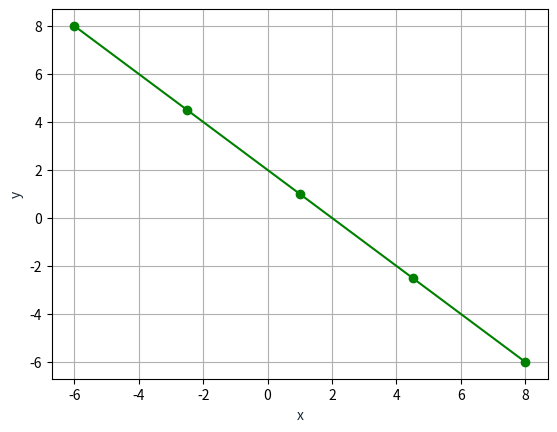

The matplotlib source for this figure:
import matplotlib.pyplot as plt
import numpy as  np
# X vector contain X1,X2
X=np.array([-6,8])
# Y vector contain Y1,Y2
Y=np.array([8,-6])
m=3
n=1
c= float(m/(m+n))
d= float(n/(m+n))
a_arr=c*np.array([-6,8])
b_arr=d*np.array([8,-6])
out_arr= np.add(a_arr, b_arr)
print(out_arr)
print(a_arr)
r=1
s=1
p= float(r/(r+s))
q= float(s/(r+s))
e_arr=p*np.array([-6,8])
f_arr=q*np.array([8,-6])
out_arr= np.add(e_arr, f_arr)
print(out_arr)
u=1
v=3
i= float(u/(u+v))
j= float(v/(u+v))
k_arr=i*np.array([-6,8])
l_arr=j*np.array([8,-6])
out_arr= np.add(k_arr, l_arr)
print(out_arr)



X=([-6,-2.5,1,4.5,8])
Y=([8,4.5,1,-2.5,-6])
plt.plot(X,Y,color='green',marker='o')
# plt.scatter(a_arr,e_arr,k_arr)
# plt.scatter(b_arr,f_arr,l_arr)
plt.xlabel('x-axis')
plt.ylabel('y-axis')
plt.xlabel('x', color='#1C2833')
plt.ylabel('y', color='#1C2833')
plt.grid()
plt.show()
